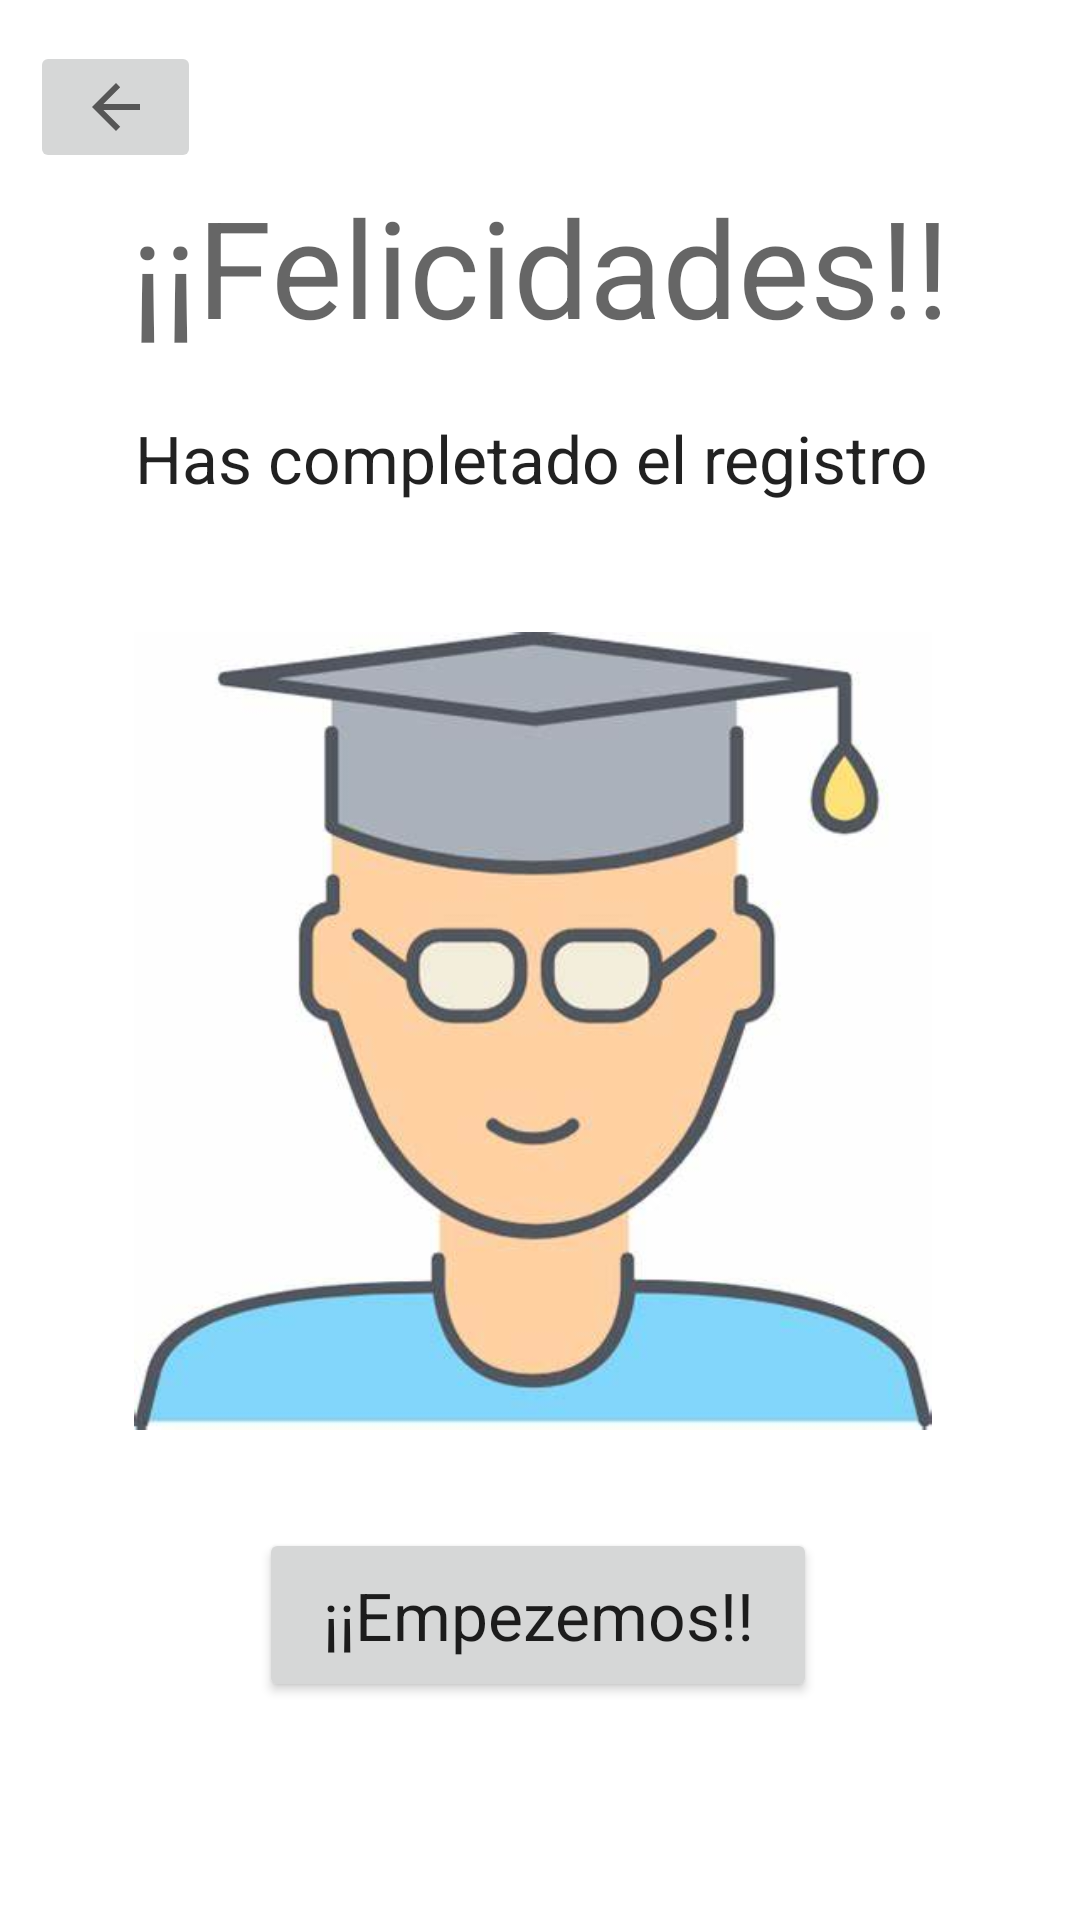

Write the Android layout XML for this screen, with the resource values it uses.
<!-- AndroidManifest.xml: application theme Theme.App_educativa -->
<!-- res/layout/activity_alumno_registrado.xml -->
<?xml version="1.0" encoding="utf-8"?>
<androidx.constraintlayout.widget.ConstraintLayout xmlns:android="http://schemas.android.com/apk/res/android"
    xmlns:app="http://schemas.android.com/apk/res-auto"
    xmlns:tools="http://schemas.android.com/tools"
    android:layout_width="match_parent"
    android:layout_height="match_parent"
    tools:context=".Inicio_sesion.alumno_registrado">

    <TextView
        android:id="@+id/textView13"
        android:layout_width="wrap_content"
        android:layout_height="wrap_content"
        android:text="@string/mensaje2"
        android:textAppearance="@style/TextAppearance.AppCompat.Display2"
        app:layout_constraintBottom_toBottomOf="parent"
        app:layout_constraintEnd_toEndOf="parent"
        app:layout_constraintStart_toStartOf="parent"
        app:layout_constraintTop_toTopOf="parent"
        app:layout_constraintVertical_bias="0.101" />

    <ImageButton
        android:id="@+id/imageButton4"
        android:layout_width="57dp"
        android:layout_height="44dp"
        android:onClick="regreso_menu1"
        app:layout_constraintBottom_toBottomOf="parent"
        app:layout_constraintEnd_toEndOf="parent"
        app:layout_constraintHorizontal_bias="0.033"
        app:layout_constraintStart_toStartOf="parent"
        app:layout_constraintTop_toTopOf="parent"
        app:layout_constraintVertical_bias="0.023"
        app:srcCompat="?attr/homeAsUpIndicator" />

    <TextView
        android:id="@+id/textView14"
        android:layout_width="wrap_content"
        android:layout_height="wrap_content"
        android:text="@string/mensaje3"
        android:textAppearance="@style/TextAppearance.AppCompat.Large"
        app:layout_constraintBottom_toBottomOf="parent"
        app:layout_constraintEnd_toEndOf="parent"
        app:layout_constraintHorizontal_bias="0.472"
        app:layout_constraintStart_toStartOf="parent"
        app:layout_constraintTop_toTopOf="parent"
        app:layout_constraintVertical_bias="0.226" />

    <ImageView
        android:id="@+id/imageView18"
        android:layout_width="266dp"
        android:layout_height="309dp"
        app:layout_constraintBottom_toBottomOf="parent"
        app:layout_constraintEnd_toEndOf="parent"
        app:layout_constraintHorizontal_bias="0.475"
        app:layout_constraintStart_toStartOf="parent"
        app:layout_constraintTop_toTopOf="parent"
        app:layout_constraintVertical_bias="0.571"
        app:srcCompat="@drawable/registro" />

    <Button
        android:id="@+id/button11"
        android:layout_width="186dp"
        android:layout_height="58dp"
        android:onClick="actividades"
        android:text="@string/mensaje4"
        android:textAppearance="@style/TextAppearance.AppCompat.Large"
        app:layout_constraintBottom_toBottomOf="parent"
        app:layout_constraintEnd_toEndOf="parent"
        app:layout_constraintHorizontal_bias="0.497"
        app:layout_constraintStart_toStartOf="parent"
        app:layout_constraintTop_toTopOf="parent"
        app:layout_constraintVertical_bias="0.875" />
</androidx.constraintlayout.widget.ConstraintLayout>
<!-- resources referenced by this layout -->
<resources>
  <!-- drawable registro: jpg bitmap (drawable, 17745 bytes) -->
  <string name="mensaje2">¡¡Felicidades!!</string>
  <string name="mensaje3">Has completado el registro</string>
  <string name="mensaje4">¡¡Empezemos!!</string>
  <style name="Theme.App_educativa" parent="Theme.MaterialComponents.DayNight.DarkActionBar">
          
          <item name="colorPrimary">@color/purple_500</item>
          <item name="colorPrimaryVariant">@color/purple_700</item>
          <item name="colorOnPrimary">@color/white</item>
          
          <item name="colorSecondary">@color/teal_200</item>
          <item name="colorSecondaryVariant">@color/teal_700</item>
          <item name="colorOnSecondary">@color/black</item>
          
          <item name="android:statusBarColor" tools:targetApi="l">?attr/colorPrimaryVariant</item>
          
      </style>
  <!-- not gathered from this repository: default colours our renderer supplied (Android Studio template values) -->
  <color name="purple_500">#FF6200EE</color>
  <color name="purple_700">#FF3700B3</color>
  <color name="teal_200">#FF03DAC5</color>
  <color name="teal_700">#FF018786</color>
  <color name="black">#FF000000</color>
  <color name="white">#FFFFFFFF</color>
</resources>
